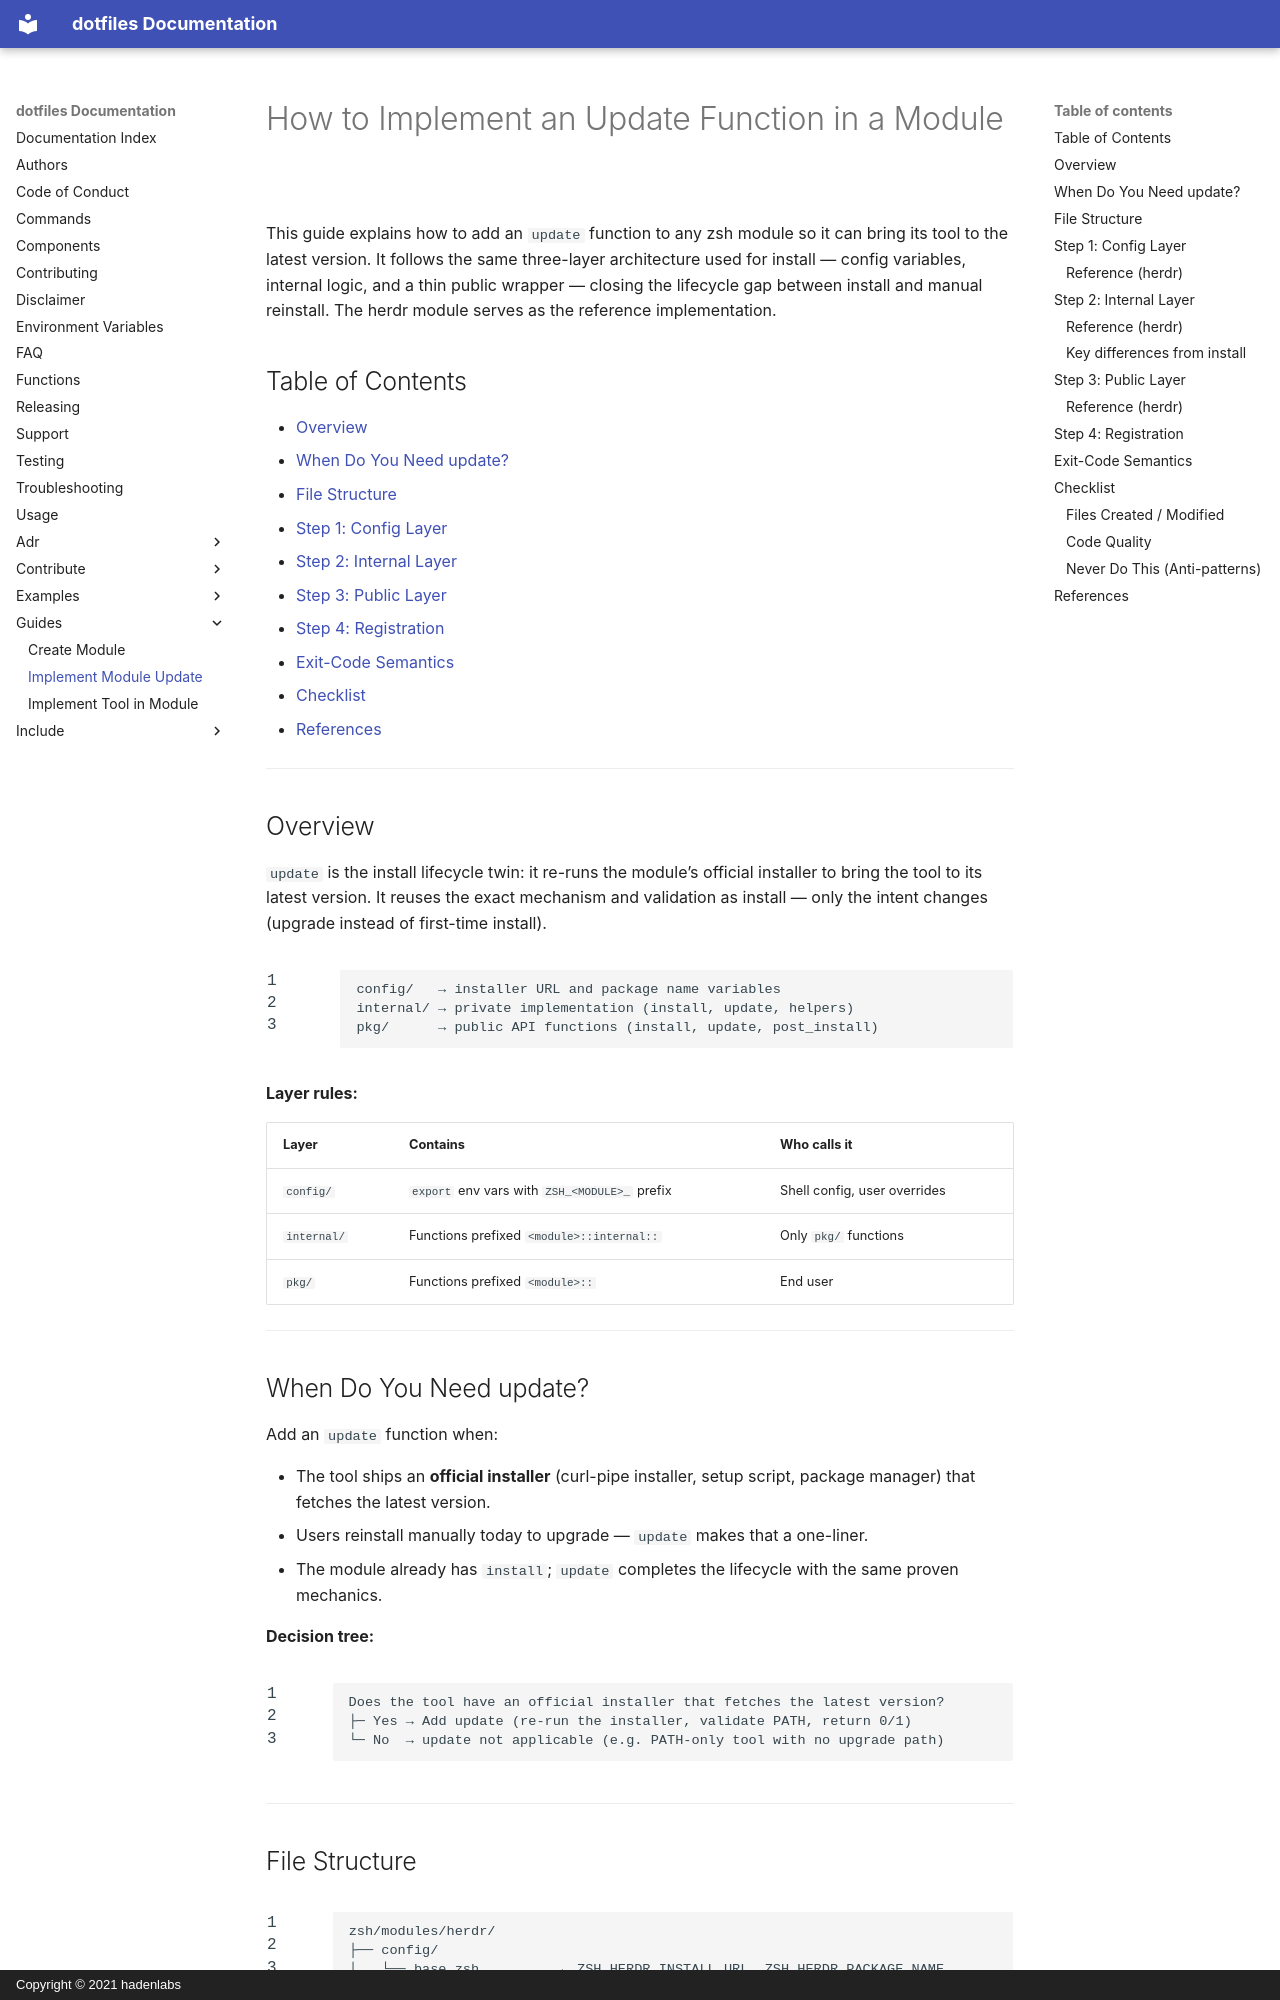

repository: luismayta/dotfiles · page: guides/implement-module-update/index.html · generator: mkdocs · copyright: Copyright © 2021 hadenlabs

---
type: Guide
title: Implement Module Update
description: Guide for adding an update function to zsh modules
tags: [guide, module, update]
---

# How to Implement an Update Function in a Module

This guide explains how to add an `update` function to any zsh module so it can bring its tool to the latest version. It follows the same three-layer architecture used for install — config variables, internal logic, and a thin public wrapper — closing the lifecycle gap between install and manual reinstall. The herdr module serves as the reference implementation.

## Table of Contents

- [Overview](#overview)
- [When Do You Need update?](#when-do-you-need-update)
- [File Structure](#file-structure)
- [Step 1: Config Layer](#step-1-config-layer)
- [Step 2: Internal Layer](#step-2-internal-layer)
- [Step 3: Public Layer](#step-3-public-layer)
- [Step 4: Registration](#step-4-registration)
- [Exit-Code Semantics](#exit-code-semantics)
- [Checklist](#checklist)
- [References](#references)

---

## Overview

`update` is the install lifecycle twin: it re-runs the module's official installer to bring the tool to its latest version. It reuses the exact mechanism and validation as install — only the intent changes (upgrade instead of first-time install).

```
config/   → installer URL and package name variables
internal/ → private implementation (install, update, helpers)
pkg/      → public API functions (install, update, post_install)
```

**Layer rules:**

| Layer | Contains | Who calls it |
|-------|----------|-------------|
| `config/` | `export` env vars with `ZSH_<MODULE>_` prefix | Shell config, user overrides |
| `internal/` | Functions prefixed `<module>::internal::` | Only `pkg/` functions |
| `pkg/` | Functions prefixed `<module>::` | End user |

---

## When Do You Need update?

Add an `update` function when:

- The tool ships an **official installer** (curl-pipe installer, setup script, package manager) that fetches the latest version.
- Users reinstall manually today to upgrade — `update` makes that a one-liner.
- The module already has `install`; `update` completes the lifecycle with the same proven mechanics.

**Decision tree:**

```
Does the tool have an official installer that fetches the latest version?
├─ Yes → Add update (re-run the installer, validate PATH, return 0/1)
└─ No  → update not applicable (e.g. PATH-only tool with no upgrade path)
```

---
